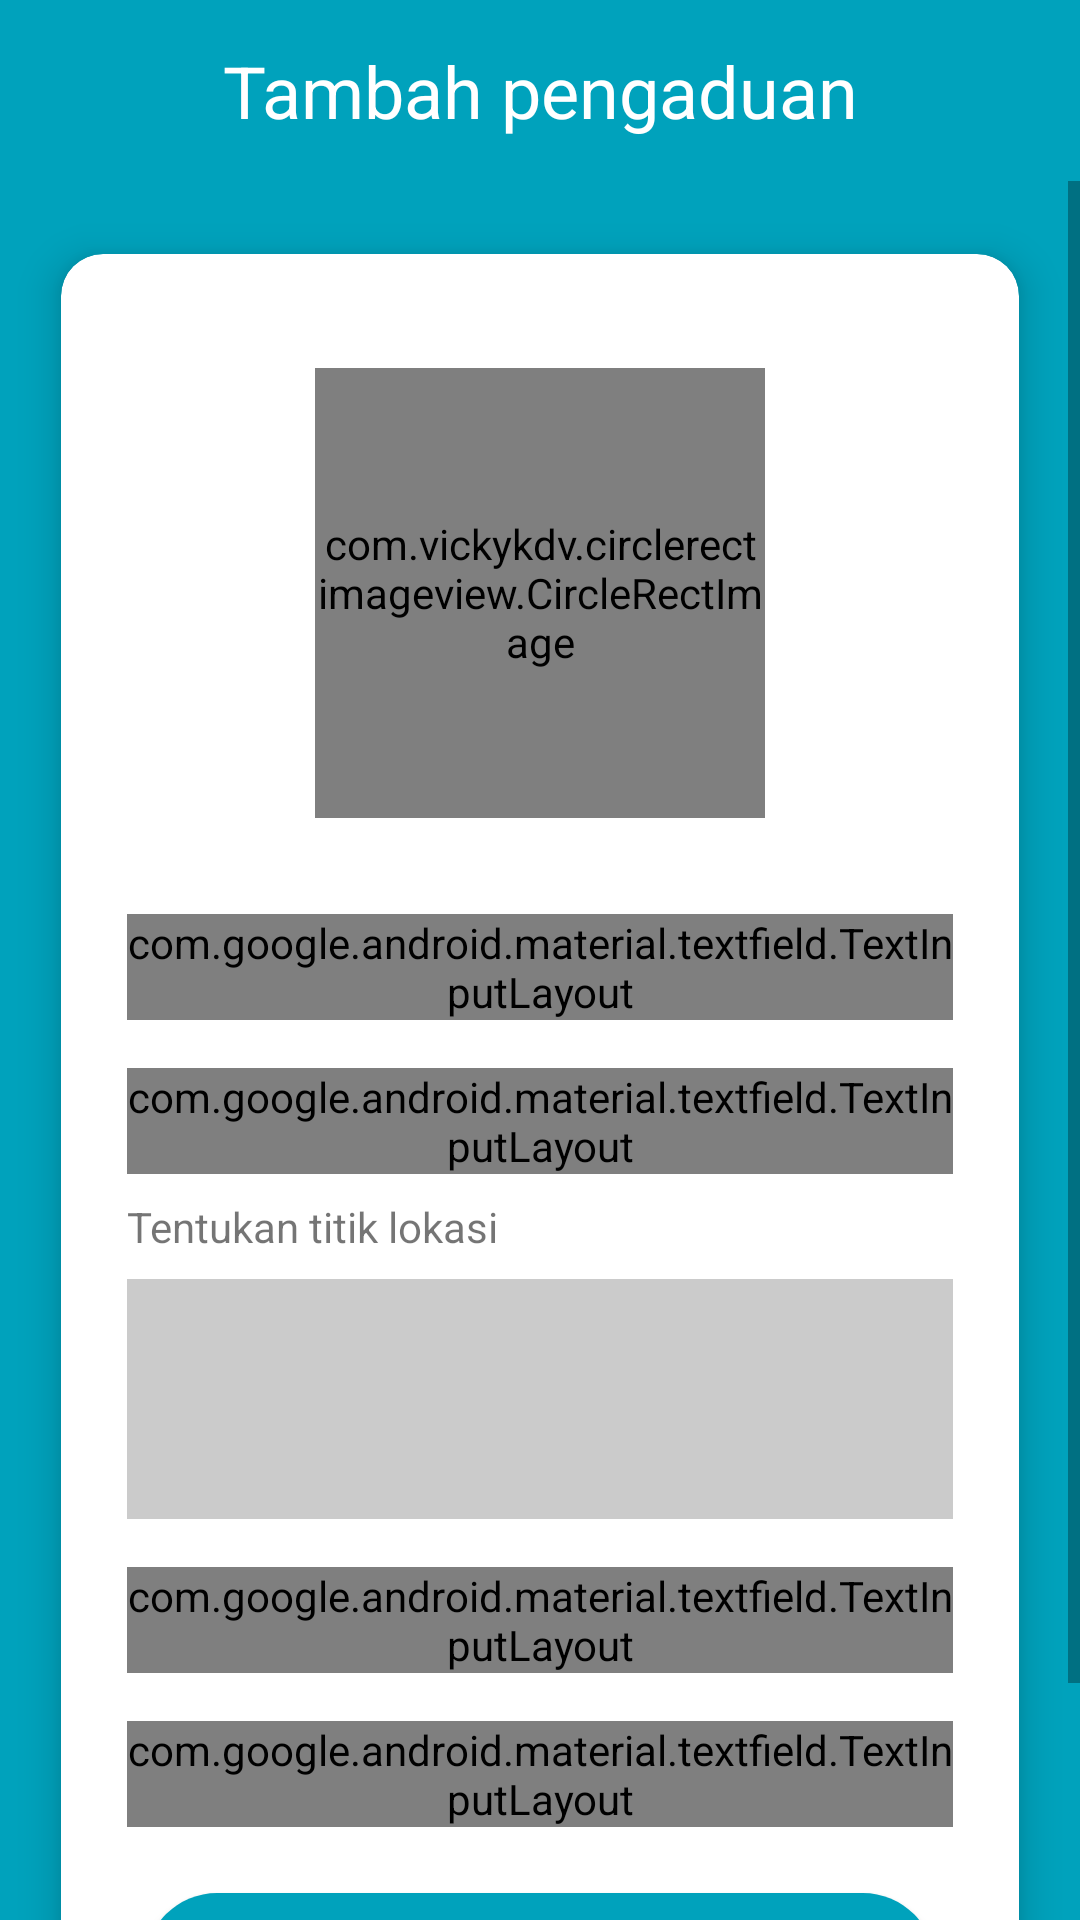

Write the Android layout XML for this screen, with the resource values it uses.
<!-- AndroidManifest.xml: activity theme Fullscreen -->
<!-- res/layout/activity_tambah_pengaduan.xml -->
<?xml version="1.0" encoding="utf-8"?>
<RelativeLayout xmlns:android="http://schemas.android.com/apk/res/android"
    xmlns:app="http://schemas.android.com/apk/res-auto"
    xmlns:tools="http://schemas.android.com/tools"
    android:layout_width="match_parent"
    android:layout_height="match_parent"
    android:background="@color/colorPrimary"
    tools:context=".Login.LoginActivity">


    <TextView
        android:id="@+id/txt2"
        android:layout_width="match_parent"
        android:layout_height="wrap_content"
        android:layout_marginStart="@dimen/margin_14"
        android:layout_marginTop="@dimen/margin_14"
        android:layout_marginEnd="@dimen/margin_14"
        android:layout_marginBottom="@dimen/margin_14"
        android:text="Tambah pengaduan"
        android:textAlignment="center"
        android:textColor="@android:color/white"
        android:textSize="24sp" />

    <ScrollView
        android:layout_width="match_parent"
        android:layout_height="wrap_content"
        android:layout_below="@id/txt2"
        android:layout_centerInParent="true">

        <LinearLayout
            android:layout_width="match_parent"
            android:layout_height="wrap_content"
            android:orientation="vertical">

            <androidx.cardview.widget.CardView
                android:id="@+id/cv"
                android:layout_width="match_parent"
                android:layout_height="wrap_content"
                android:layout_centerHorizontal="true"
                android:layout_centerVertical="true"
                android:layout_marginStart="8dp"
                android:layout_marginTop="8dp"
                android:layout_marginEnd="8dp"
                android:layout_marginBottom="8dp"
                app:cardCornerRadius="@dimen/margin_14"
                app:cardElevation="@dimen/margin_8"
                app:cardPreventCornerOverlap="true"
                app:cardUseCompatPadding="true"
                app:layout_constraintBottom_toBottomOf="parent"
                app:layout_constraintEnd_toEndOf="parent"
                app:layout_constraintStart_toStartOf="parent"
                app:layout_constraintTop_toTopOf="parent">

                <LinearLayout
                    android:layout_width="match_parent"
                    android:layout_height="match_parent"
                    android:orientation="vertical"
                    android:padding="@dimen/margin_14">

                    <com.vickykdv.circlerectimageview.CircleRectImage
                        android:id="@+id/img"
                        android:layout_width="150dp"
                        android:layout_height="150dp"
                        android:layout_gravity="center_horizontal"
                        android:layout_margin="@dimen/margin_24"
                        android:foreground="?android:attr/selectableItemBackground"
                        android:scaleType="centerCrop"
                        android:src="@drawable/ic_photo_camera_black_48dp"
                        app:border_color="@android:color/holo_red_light"
                        app:border_width="10"
                        app:roundBottomLeft="50"
                        app:roundBottomRight="50"
                        app:roundTopLeft="50"
                        app:roundTopRight="50" />

                    <com.google.android.material.textfield.TextInputLayout
                        style="@style/Widget.MaterialComponents.TextInputLayout.OutlinedBox.Dense"
                        android:layout_width="match_parent"
                        android:layout_height="match_parent"
                        android:layout_margin="@dimen/margin_8">

                        <com.google.android.material.textfield.TextInputEditText

                            android:id="@+id/edt_judul"
                            android:layout_width="match_parent"
                            android:layout_height="wrap_content"
                            android:hint="Keterangan"
                            android:inputType="textPersonName" />
                    </com.google.android.material.textfield.TextInputLayout>


                    <com.google.android.material.textfield.TextInputLayout
                        style="@style/Widget.MaterialComponents.TextInputLayout.OutlinedBox.Dense"
                        android:layout_width="match_parent"
                        android:layout_height="match_parent"
                        android:layout_margin="@dimen/margin_8">

                        <com.google.android.material.textfield.TextInputEditText

                            android:id="@+id/edt_pesan"
                            android:layout_width="match_parent"
                            android:layout_height="wrap_content"
                            android:minHeight="80dp"
                            android:gravity="top"
                            android:hint="Pesan"
                            android:inputType="textMultiLine" />
                    </com.google.android.material.textfield.TextInputLayout>


                    <TextView
                        android:id="@+id/textView"
                        android:layout_width="match_parent"
                        android:layout_height="wrap_content"
                        android:layout_marginStart="@dimen/margin_8"
                        android:layout_marginEnd="@dimen/margin_8"
                        android:text="Tentukan titik lokasi" />

                    <RelativeLayout
                        android:layout_width="match_parent"
                        android:layout_height="match_parent">

                        <ImageView
                            android:id="@+id/img_map"
                            android:layout_width="match_parent"
                            android:layout_height="80dp"
                            android:layout_marginStart="@dimen/margin_8"
                            android:layout_marginTop="@dimen/margin_8"
                            android:layout_marginEnd="@dimen/margin_8"
                            android:layout_marginBottom="@dimen/margin_8"
                            android:background="@android:color/black"
                            android:foreground="?android:attr/selectableItemBackground"
                            android:scaleType="centerCrop"
                            android:visibility="invisible" />

                        <ImageView
                            android:id="@+id/img_find_location"
                            android:layout_width="match_parent"
                            android:layout_height="80dp"
                            android:layout_marginStart="@dimen/margin_8"
                            android:layout_marginTop="@dimen/margin_8"
                            android:layout_marginEnd="@dimen/margin_8"
                            android:layout_marginBottom="@dimen/margin_8"
                            android:alpha="0.2"
                            android:background="@android:color/black"
                            android:foreground="?android:attr/selectableItemBackground"
                            android:padding="@dimen/margin_14"
                            app:srcCompat="@android:drawable/ic_dialog_map" />

                        <ProgressBar
                            android:id="@+id/pb"
                            style="?android:attr/progressBarStyle"
                            android:layout_width="wrap_content"
                            android:layout_height="wrap_content"
                            android:layout_centerInParent="true"
                            android:visibility="invisible"
                            tools:visibility="visible" />
                    </RelativeLayout>

                    <com.google.android.material.textfield.TextInputLayout
                        style="@style/Widget.MaterialComponents.TextInputLayout.OutlinedBox.Dense"
                        android:layout_width="match_parent"
                        android:layout_height="match_parent"
                        android:layout_margin="@dimen/margin_8">

                        <com.google.android.material.textfield.TextInputEditText

                            android:id="@+id/edt_alamat"
                            android:layout_width="match_parent"
                            android:layout_height="wrap_content"
                            android:gravity="top"
                            android:hint="Alamat"
                            android:inputType="textMultiLine"
                            android:minHeight="80dp" />
                    </com.google.android.material.textfield.TextInputLayout>

                    <com.google.android.material.textfield.TextInputLayout
                        style="@style/Widget.MaterialComponents.TextInputLayout.OutlinedBox.Dense"
                        android:layout_width="match_parent"
                        android:layout_height="match_parent"
                        android:layout_margin="@dimen/margin_8">

                        <com.google.android.material.textfield.TextInputEditText

                            android:id="@+id/edt_kategori"
                            android:layout_width="match_parent"
                            android:layout_height="wrap_content"
                            android:focusable="false"
                            android:focusableInTouchMode="false"
                            android:hint="Pilih Kategori" />
                    </com.google.android.material.textfield.TextInputLayout>

                    <Button
                        android:id="@+id/btn_simpan"
                        android:layout_width="match_parent"
                        android:layout_height="wrap_content"
                        android:layout_gravity="center_horizontal|center_vertical"
                        android:layout_margin="@dimen/margin_14"
                        android:background="@drawable/bg_round"
                        android:text="Kirim"
                        android:textColor="@android:color/white" />


                </LinearLayout>
            </androidx.cardview.widget.CardView>
        </LinearLayout>
    </ScrollView>

</RelativeLayout>
<!-- resources referenced by this layout -->
<resources>
  <color name="colorPrimary">#00a2bc</color>
  <dimen name="margin_14">14dp</dimen>
  <dimen name="margin_24">24dp</dimen>
  <dimen name="margin_8">8dp</dimen>
  <!-- drawable bg_round (drawable) -->
  <?xml version="1.0" encoding="utf-8"?>
  <shape xmlns:android="http://schemas.android.com/apk/res/android">
  
      <solid android:color="@color/colorPrimary" />
      <corners android:radius="@dimen/margin_24" />
  </shape>
  <style name="Fullscreen" parent="Theme.AppCompat.Light.NoActionBar">
          
          <item name="colorPrimary">@color/colorPrimary</item>
          <item name="colorPrimaryDark">@color/colorPrimaryDark</item>
          <item name="colorAccent">@color/colorAccent</item>
      </style>
  <color name="colorPrimaryDark">#00738c</color>
  <color name="colorAccent">#006780</color>
</resources>
